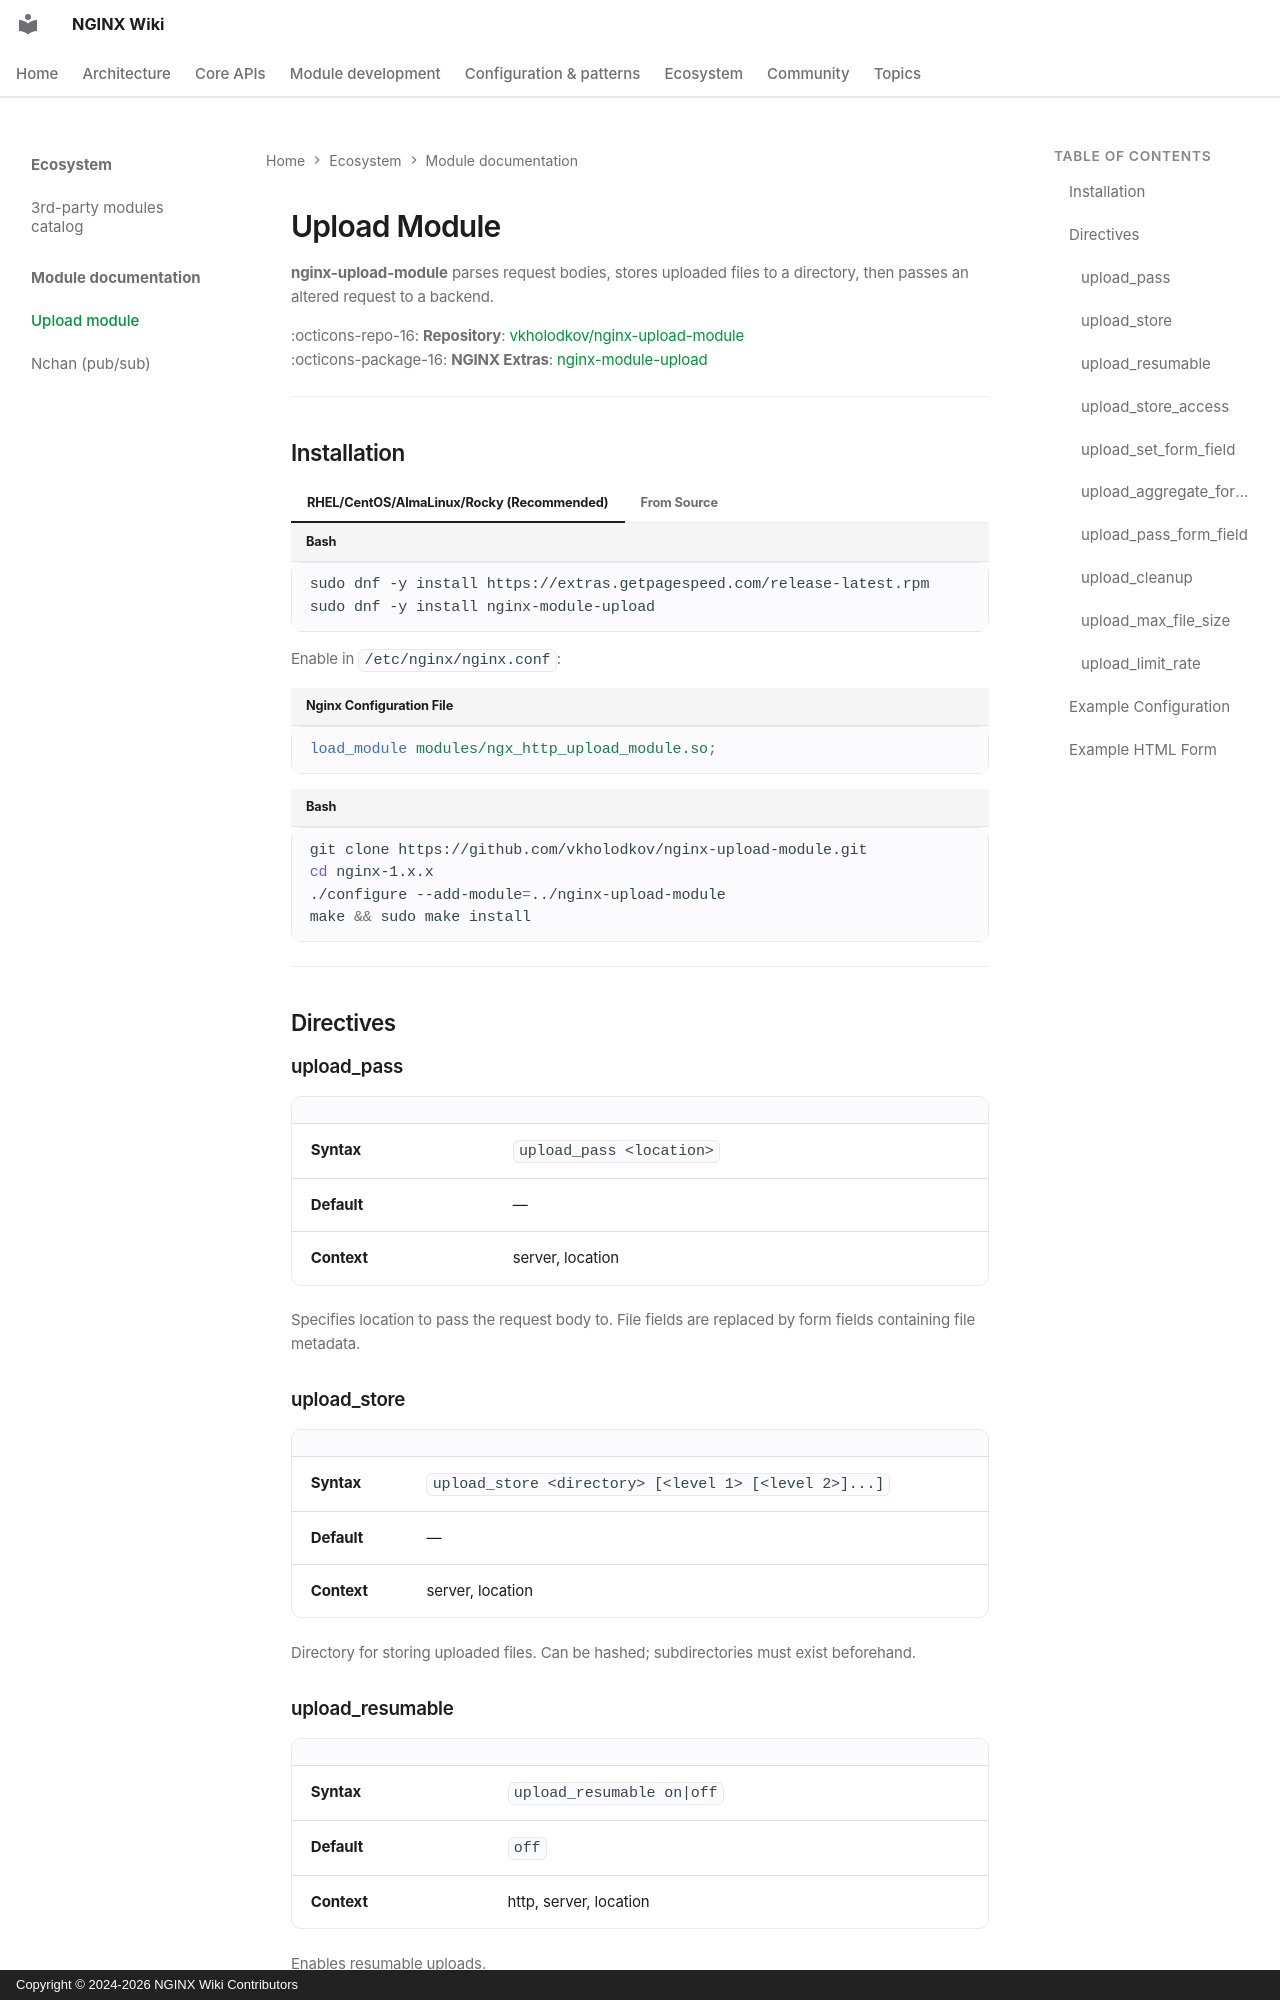

repository: GetPageSpeed/nginx-wiki · page: ecosystem/modules/upload/index.html · generator: mkdocs · copyright: Copyright © 2024-2026 NGINX Wiki Contributors

---
title: NGINX Upload Module - File Upload Handling Guide
description: Configure NGINX upload module for multipart/form-data file uploads with resumable uploads, checksums, and rate limiting.
keywords: nginx upload, nginx file upload, multipart form data, nginx upload module, resumable upload, nginx file handling
author: NGINX Community
date: 2025-12-05
updated: 2026-08-05
schema_type: TechArticle
tags:
  - modules
  - file-upload
  - multipart
  - form-data
  - file-handling
---

# Upload Module

**nginx-upload-module** parses request bodies, stores uploaded files to a directory, then passes an altered request to a backend.

:octicons-repo-16: **Repository**: [vkholodkov/nginx-upload-module](https://github.com/vkholodkov/nginx-upload-module/tree/2.2)  
:octicons-package-16: **NGINX Extras**: [nginx-module-upload](https://nginx-extras.getpagespeed.com/modules/upload/)

---

## Installation

=== "RHEL/CentOS/AlmaLinux/Rocky (Recommended)"
    ```bash
    sudo dnf -y install https://extras.getpagespeed.com/release-latest.rpm
    sudo dnf -y install nginx-module-upload
    ```
    
    Enable in `/etc/nginx/nginx.conf`:
    ```nginx
    load_module modules/ngx_http_upload_module.so;
    ```

=== "From Source"
    ```bash
    git clone https://github.com/vkholodkov/nginx-upload-module.git
    cd nginx-1.x.x
    ./configure --add-module=../nginx-upload-module
    make && sudo make install
    ```

---

## Directives

### upload_pass

| | |
|---|---|
| **Syntax** | `upload_pass <location>` |
| **Default** | — |
| **Context** | server, location |

Specifies location to pass the request body to. File fields are replaced by form fields containing file metadata.
